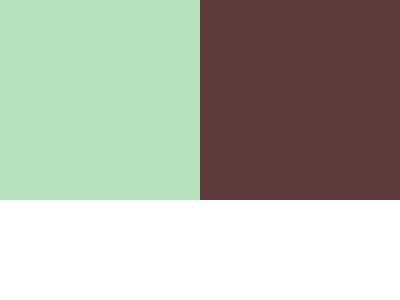

Write a web page that renders exactly this picture using CSS.

<!DOCTYPE html>
<html lang="en">
<head>
    <meta charset="UTF-8">
    <meta http-equiv="X-UA-Compatible" content="IE=edge">
    <meta name="viewport" content="width=device-width, initial-scale=1.0">
    <title>Document</title>
    <style>
        *{
          padding: 0;
          margin: 0;
        }
        div{
          width: 100%;
          height: 100%;
          background:#5d3a3a;
          
        }
        section {
          width: 200px;
          height: 200px;
          background: #b5e0ba;
         
          
        }
        
        
      </style>
</head>
<body>
    <div>
        <section>
      </section>
        </div>
     
      
      <!-- OBJECTIVE -->
      <!-- Write HTML/CSS in this editor and replicate the given target image in the least code possible. What you write here, renders as it is -->
      
      <!-- SCORING -->
      <!-- The score is calculated based on the number of characters you use (this comment included :P) and how close you replicate the image. Read the FAQS (https://cssbattle.dev/faqs) for more info. -->
      
      <!-- IMPORTANT: remove the comments before submitting -->
</body>
</html>